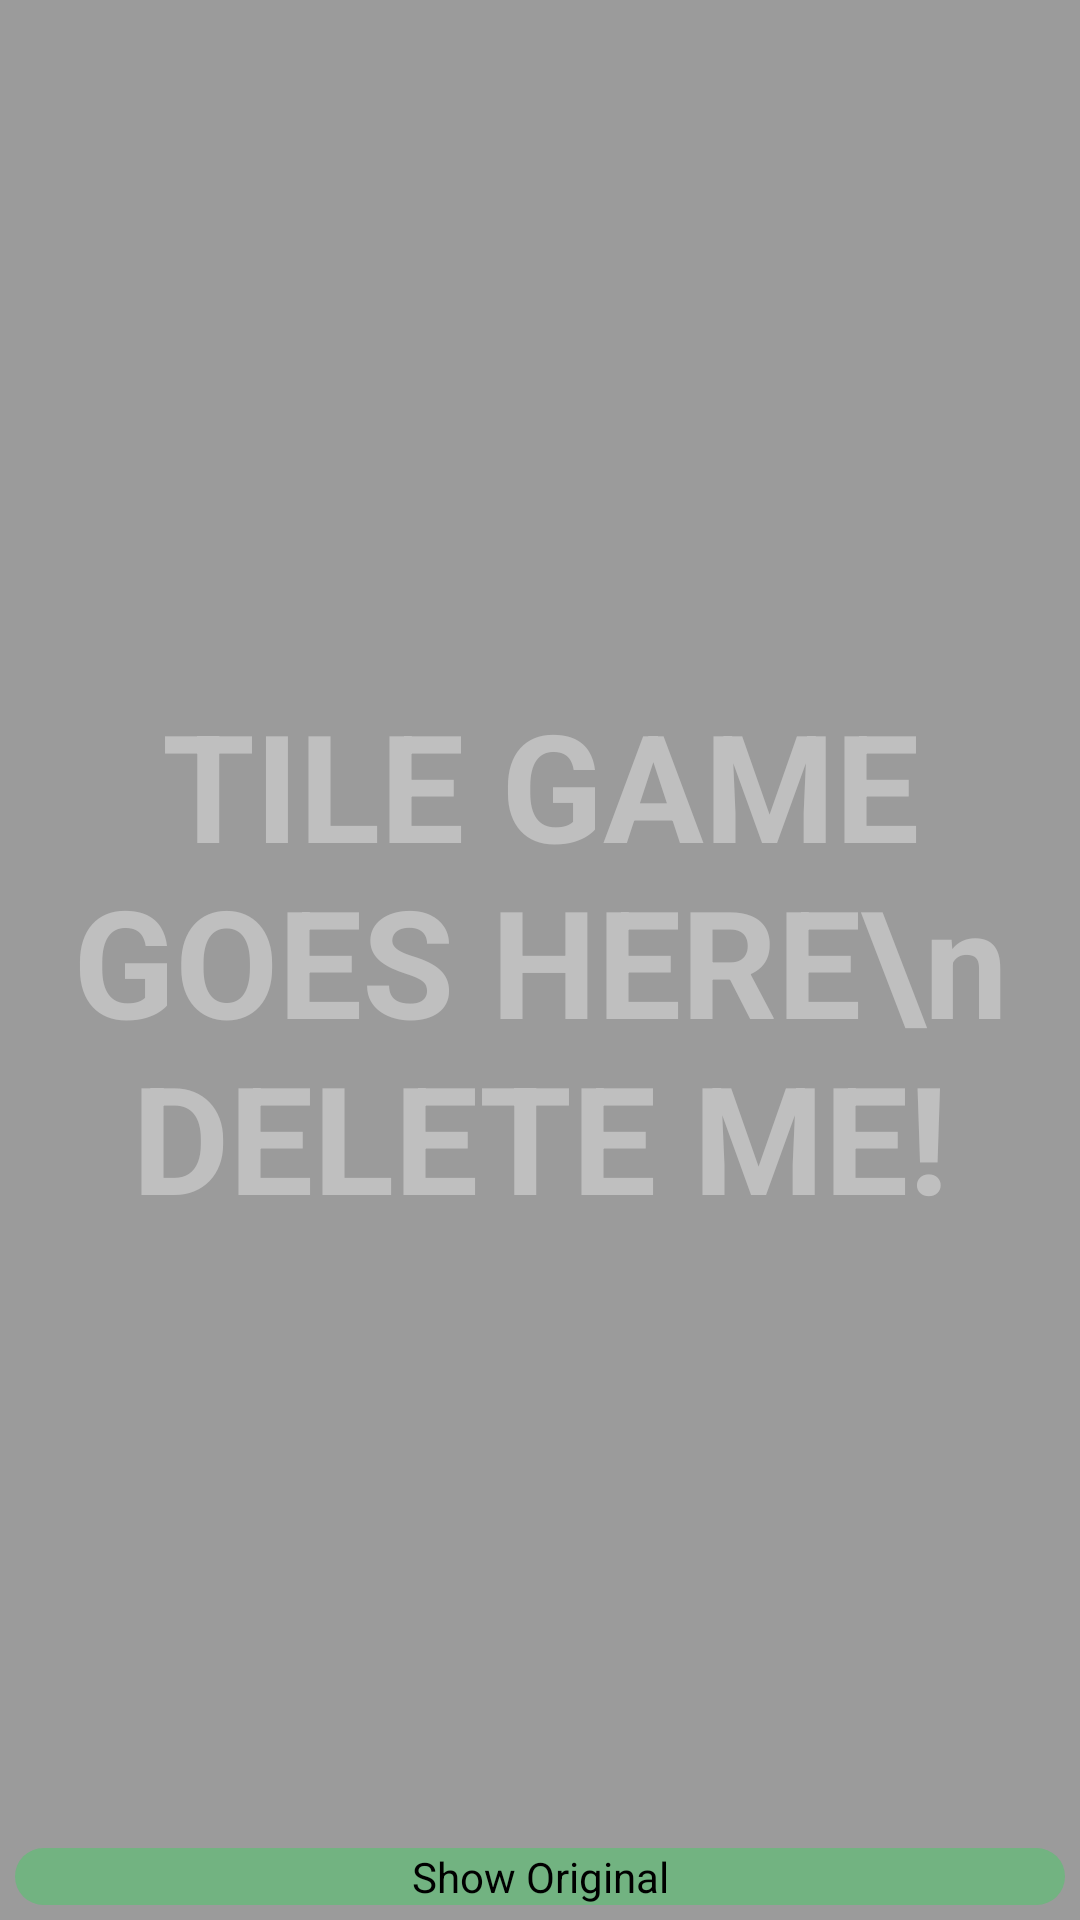

Write the Android layout XML for this screen, with the resource values it uses.
<!-- AndroidManifest.xml: application theme FullscreenTheme -->
<!-- res/layout/activity_game.xml -->
<FrameLayout xmlns:android="http://schemas.android.com/apk/res/android"
    xmlns:tools="http://schemas.android.com/tools"
    android:layout_width="match_parent"
    android:layout_height="match_parent"
    android:background="#ff9b9b9b"
    tools:context=".MainGame">

    
    <TextView android:id="@+id/fullscreen_content"
        android:layout_width="match_parent"
        android:layout_height="match_parent"
        android:keepScreenOn="true"
        android:textColor="#ffbfbfbf"
        android:textStyle="bold"
        android:textSize="50sp"
        android:gravity="center"
        android:text="TILE GAME GOES HERE\n DELETE ME!"/>

    
    <FrameLayout android:layout_width="match_parent"
        android:layout_height="match_parent"
        android:fitsSystemWindows="true">

        <LinearLayout android:id="@+id/fullscreen_content_controls"
            android:layout_width="match_parent"
            android:layout_height="wrap_content"
            android:layout_gravity="bottom|center_horizontal"
            android:background="@color/black_overlay"
            android:orientation="horizontal"
            tools:ignore="UselessParent">

            <Button android:id="@+id/show_original_Button"
                android:background="@drawable/button_layout"
                android:layout_margin="5dp"
                android:layout_width="0dp"
                android:layout_height="wrap_content"
                android:layout_weight="1"
                android:text="@string/show_original_button"
                />

        </LinearLayout>
    </FrameLayout>

</FrameLayout>
<!-- resources referenced by this layout -->
<resources>
  <!-- drawable button_layout (drawable-hdpi) -->
  <?xml version="1.0" encoding="utf-8"?>
  <shape xmlns:android="http://schemas.android.com/apk/res/android"
      android:shape="rectangle">
      <solid
          android:color="#ff72b381"
          />
      <corners
          android:radius="200dp"/>
  
  </shape>
  <string name="show_original_button">Show Original</string>
  <style name="FullscreenTheme" parent="android:Theme.NoTitleBar">
          <item name="android:windowContentOverlay">@null</item>
          <item name="android:windowBackground">@null</item>
      </style>
</resources>
